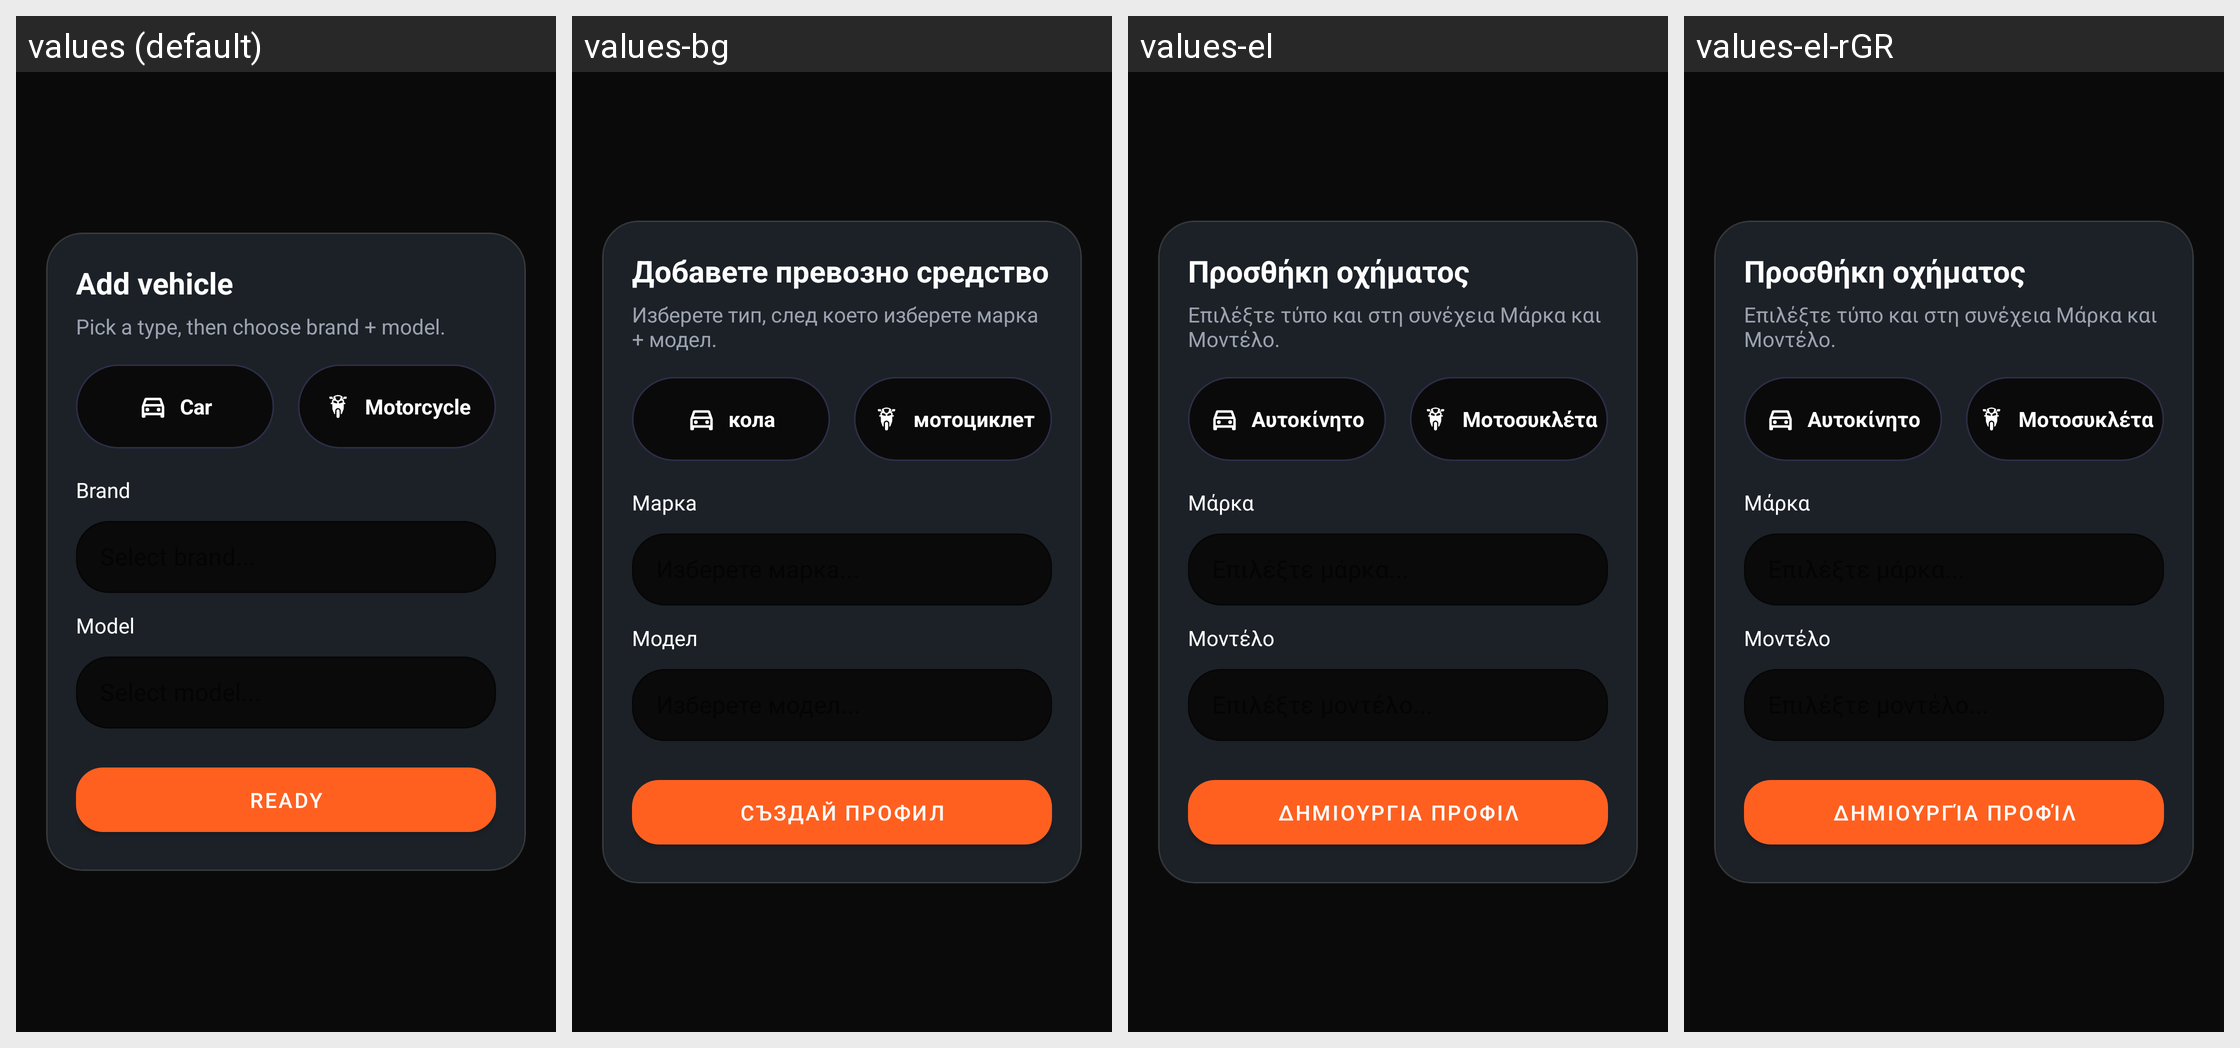

For this localized Android screen grid, give each drawn string resource with its value in every locale shown.
Android screen res/layout/activity_vehicle_selection.xml rendered under 4 locales, left to right: values (default), values-bg, values-el, values-el-rGR. Device: Nexus 5 (rendered at 1080×1920; each locale shown at half size, 540×960, under a caption strip naming it); theme Theme.DragMe.
Strings drawn on this screen, with the default value and each locale's value (text and hints the layout hard-codes, and strings that could not be matched under every locale, appear in the picture but are not listed):

garage_add_vehicle_title
  values: Add vehicle
  values-bg: Добавете превозно средство
  values-el: Προσθήκη οχήματος
  values-el-rGR: Προσθήκη οχήματος  [from values-el]

garage_add_vehicle_subtitle
  values: Pick a type, then choose brand + model.
  values-bg: Изберете тип, след което изберете марка + модел.
  values-el: Επιλέξτε τύπο και στη συνέχεια Μάρκα και Μοντέλο.
  values-el-rGR: Επιλέξτε τύπο και στη συνέχεια Μάρκα και Μοντέλο.  [from values-el]

garage_vehicle_car_plain
  values: Car
  values-bg: кола
  values-el: Αυτοκίνητο
  values-el-rGR: Αυτοκίνητο  [from values-el]

garage_vehicle_motorcycle_plain
  values: Motorcycle
  values-bg: мотоциклет
  values-el: Μοτοσυκλέτα
  values-el-rGR: Μοτοσυκλέτα  [from values-el]

garage_brand_label
  values: Brand
  values-bg: Марка
  values-el: Μάρκα
  values-el-rGR: Μάρκα  [from values-el]

garage_model_label
  values: Model
  values-bg: Модел
  values-el: Μοντέλο
  values-el-rGR: Μοντέλο  [from values-el]
